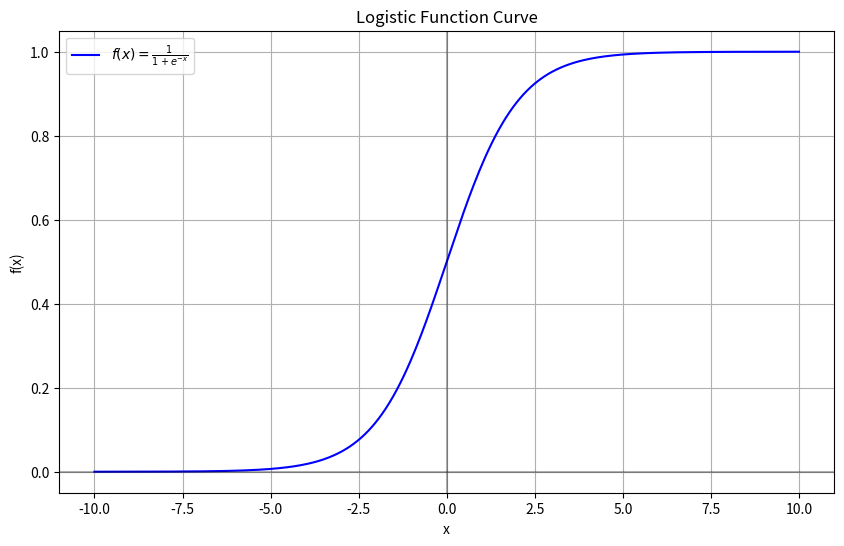

This figure's Python source:
import numpy as np
import matplotlib.pyplot as plt

# Define the logistic function
def f(x):
    return 1 / (1 + np.exp(-x))

# Generate x values
x = np.linspace(-10, 10, 400)

# Compute f(x) values
y = f(x)

# Create the plot
plt.figure(figsize=(10, 6))
plt.plot(x, y, label=r'$f(x) = \frac{1}{1 + e^{-x}}$', color='blue')
plt.title('Logistic Function Curve')
plt.xlabel('x')
plt.ylabel('f(x)')
plt.grid(True)
plt.legend()
plt.axhline(y=0, color='k', linestyle='-', alpha=0.3)
plt.axvline(x=0, color='k', linestyle='-', alpha=0.3)

# Show the plot
plt.show()